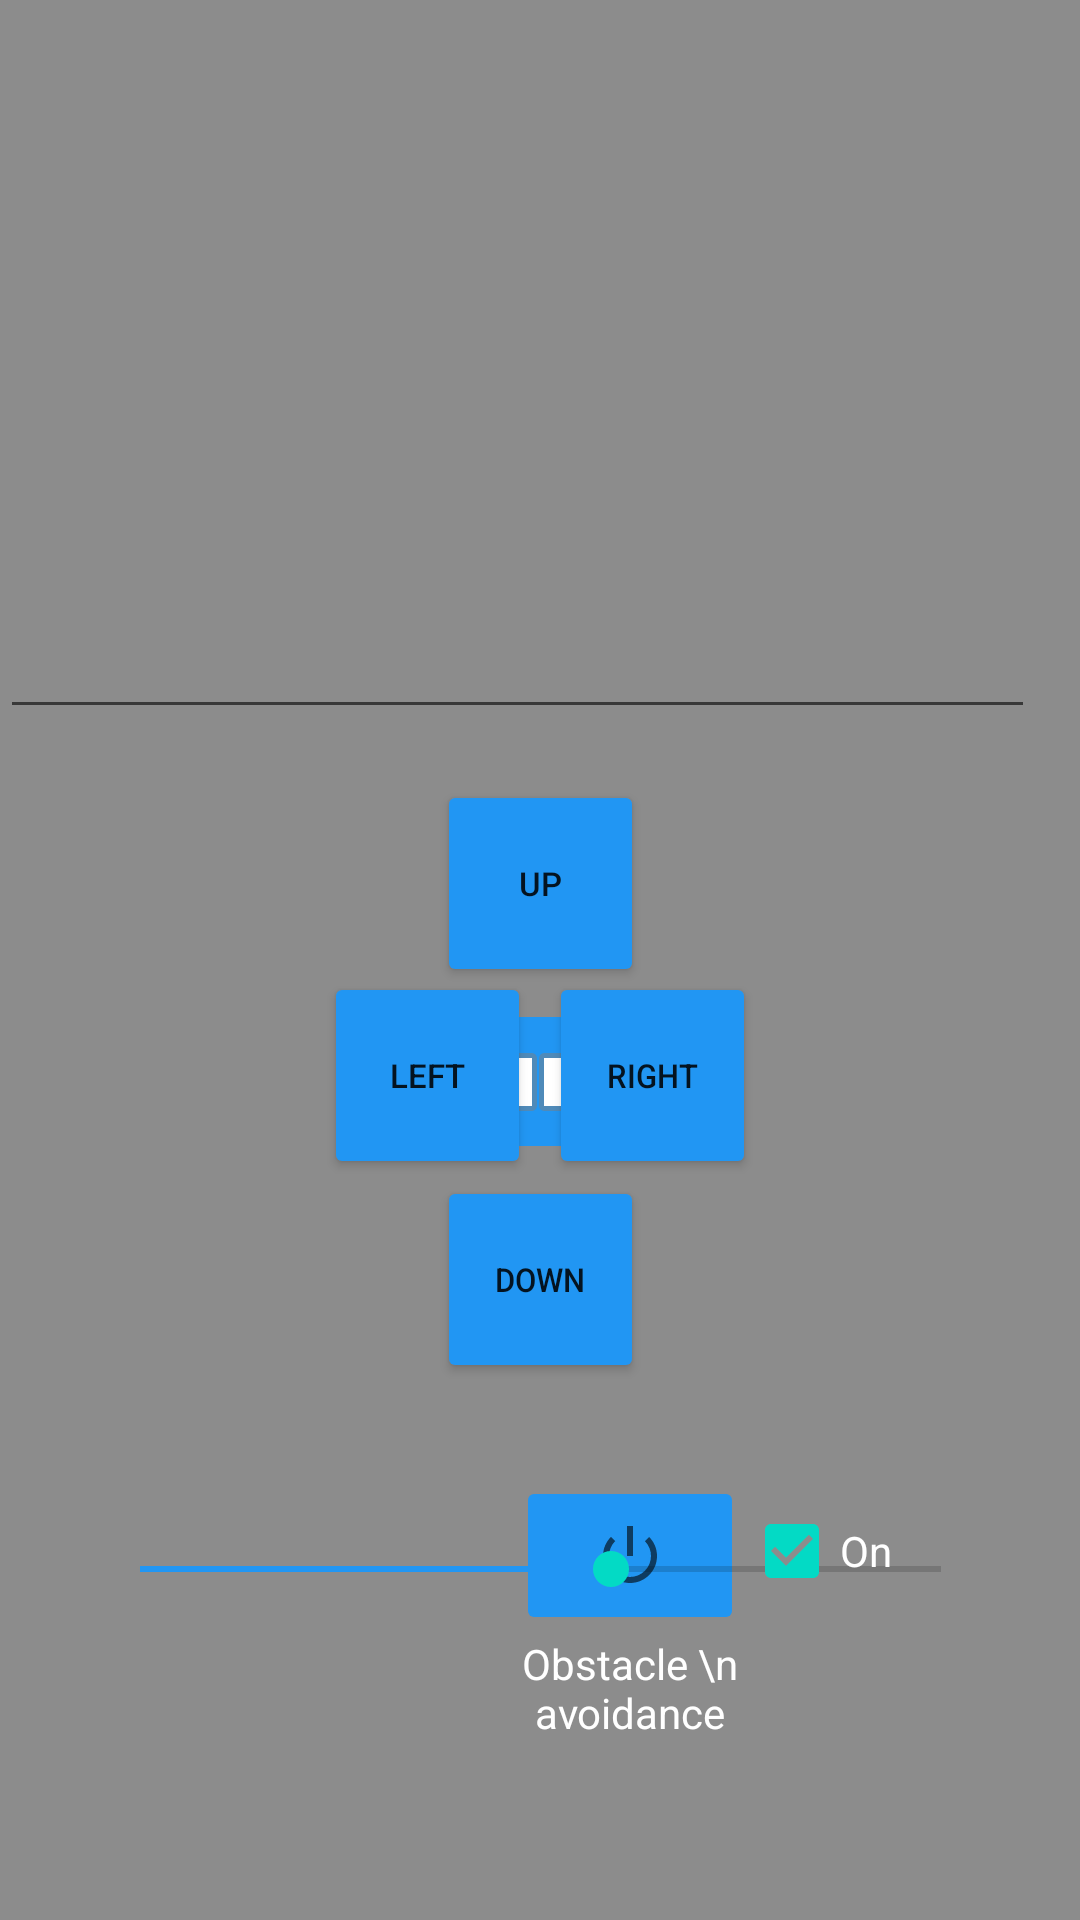

Here is an Android app screen rendered from its layout file. Give the layout XML and the strings, colors and styles it references.
<!-- AndroidManifest.xml: application theme Theme.AlphaBotAndroid -->
<!-- res/layout/fragment.xml -->
<?xml version="1.0" encoding="utf-8"?>
<androidx.constraintlayout.widget.ConstraintLayout xmlns:android="http://schemas.android.com/apk/res/android"
    xmlns:app="http://schemas.android.com/apk/res-auto"
    xmlns:tools="http://schemas.android.com/tools"
    android:layout_width="match_parent"
    android:layout_height="match_parent"
    android:background="#8C8C8C">

    <LinearLayout
        android:id="@+id/linearLayout"
        android:layout_width="match_parent"
        android:layout_height="wrap_content"
        android:orientation="horizontal"
        app:layout_constraintEnd_toEndOf="parent"
        app:layout_constraintStart_toStartOf="parent"
        app:layout_constraintTop_toTopOf="parent">

        <EditText
            android:id="@+id/send_text"
            android:layout_width="345dp"
            android:layout_height="43dp"
            android:layout_marginTop="200dp"
            android:ems="10"
            android:inputType="numberSigned" />

        <ImageView
            android:id="@+id/send_button"
            android:layout_width="match_parent"
            android:layout_height="43dp"
            android:layout_marginTop="200dp"
            tools:srcCompat="@android:drawable/ic_menu_send" />

    </LinearLayout>

    <TextView
        android:id="@+id/received_text"
        android:layout_width="match_parent"
        android:layout_height="200dp"
        android:freezesText="true"
        android:gravity="bottom"
        android:scrollbars="vertical"
        app:layout_constraintEnd_toEndOf="parent"
        app:layout_constraintStart_toStartOf="parent"
        app:layout_constraintTop_toTopOf="parent" />

    <Button
        android:id="@+id/forward"
        android:layout_width="69dp"
        android:layout_height="69dp"
        android:layout_marginTop="260dp"
        android:backgroundTint="#2196F3"
        android:text="Up"
        android:textSize="11dp"
        app:layout_constraintEnd_toEndOf="parent"
        app:layout_constraintStart_toStartOf="parent"
        app:layout_constraintTop_toTopOf="parent" />

    <Button
        android:id="@+id/left"
        android:layout_width="69dp"
        android:layout_height="69dp"
        android:layout_marginStart="108dp"
        android:layout_marginTop="324dp"
        android:backgroundTint="#2196F3"
        android:text="Left"
        android:textSize="11dp"
        app:layout_constraintStart_toStartOf="parent"
        app:layout_constraintTop_toTopOf="parent" />

    <Button
        android:id="@+id/right"
        android:layout_width="69dp"
        android:layout_height="69dp"
        android:layout_marginTop="324dp"
        android:layout_marginEnd="108dp"
        android:backgroundTint="#2196F3"
        android:text="Right"
        android:textScaleX="0.95"
        android:textSize="11dp"
        app:layout_constraintEnd_toEndOf="parent"
        app:layout_constraintTop_toTopOf="parent" />

    <ImageButton
        android:id="@+id/stopButton"
        android:layout_width="52dp"
        android:layout_height="43dp"
        android:layout_weight="1"
        android:background="#FFFFFF"
        android:backgroundTint="#2196F3"
        app:layout_constraintBottom_toTopOf="@+id/down"
        app:layout_constraintEnd_toEndOf="parent"
        app:layout_constraintHorizontal_bias="0.498"
        app:layout_constraintStart_toStartOf="parent"
        app:layout_constraintTop_toBottomOf="@+id/forward"
        app:srcCompat="@android:drawable/ic_media_pause" />

    <Button
        android:id="@+id/down"
        android:layout_width="69dp"
        android:layout_height="69dp"
        android:layout_marginTop="392dp"
        android:backgroundTint="#2196F3"
        android:text="Down"
        android:textScaleX="0.95"
        android:textSize="11dp"
        app:layout_constraintEnd_toEndOf="parent"
        app:layout_constraintStart_toStartOf="parent"
        app:layout_constraintTop_toTopOf="parent" />

    
    
    
    
    
    
    
    
    
    
    
    

    
    
    
    
    
    
    
    
    
    

    
    
    
    
    
    
    
    
    

    
    
    
    
    
    
    
    
    

    
    
    
    
    
    
    
    
    

    
    
    
    
    
    
    
    
    
    

    
    
    
    
    
    
    
    
    
    

    
    
    
    
    
    
    
    
    
    

    <ImageButton
        android:id="@+id/autonomus_mode"
        android:layout_width="76dp"
        android:layout_height="53dp"
        android:layout_marginStart="172dp"
        android:layout_marginTop="492dp"
        android:backgroundTint="#2196F3"
        app:layout_constraintStart_toStartOf="parent"
        app:layout_constraintTop_toTopOf="parent"
        app:srcCompat="@android:drawable/ic_lock_power_off" />

    <TextView
        android:id="@+id/autonomus_mode_text"
        android:layout_width="76dp"
        android:layout_height="38dp"
        android:layout_marginStart="172dp"
        android:layout_marginTop="545dp"
        android:text="Obstacle \n avoidance"
        android:textAlignment="center"
        android:textColor="@color/white"
        app:layout_constraintStart_toStartOf="parent"
        app:layout_constraintTop_toTopOf="parent" />

    <SeekBar
        android:id="@+id/seekBar"
        android:layout_width="299dp"
        android:layout_height="0dp"
        android:layout_marginBottom="108dp"
        android:max="255"
        android:progress="150"
        android:progressTint="#2196F3"
        app:layout_constraintBottom_toBottomOf="parent"
        app:layout_constraintEnd_toEndOf="parent"
        app:layout_constraintStart_toStartOf="parent" />

    <CheckBox
        android:id="@+id/checkBox"
        android:layout_width="56dp"
        android:layout_height="50dp"
        android:layout_marginTop="492dp"
        android:layout_marginEnd="112dp"
        android:checked="true"
        android:clickable="false"
        android:text="On"
        android:textColor="#FFFFFF"
        app:layout_constraintEnd_toEndOf="parent"
        app:layout_constraintHorizontal_bias="0.0"
        app:layout_constraintStart_toEndOf="@+id/autonomus_mode"
        app:layout_constraintTop_toTopOf="parent" />

    <TextView
        android:id="@+id/distance"
        android:layout_width="wrap_content"
        android:layout_height="wrap_content"
        android:layout_marginTop="268dp"
        android:textSize="20dp"
        app:layout_constraintEnd_toEndOf="parent"
        app:layout_constraintHorizontal_bias="0.045"
        app:layout_constraintStart_toStartOf="parent"
        app:layout_constraintTop_toTopOf="@+id/linearLayout" />

</androidx.constraintlayout.widget.ConstraintLayout>
<!-- resources referenced by this layout -->
<resources>
  <color name="white">#FFFFFFFF</color>
  <style name="Theme.AlphaBotAndroid" parent="Theme.MaterialComponents.DayNight.DarkActionBar">
          
          <item name="colorPrimary">@color/purple_500</item>
          <item name="colorPrimaryVariant">@color/blue</item>
          <item name="colorOnPrimary">@color/white</item>
          
          <item name="colorSecondary">@color/teal_200</item>
          <item name="colorSecondaryVariant">@color/teal_700</item>
          <item name="colorOnSecondary">@color/black</item>
          
          <item name="android:statusBarColor" tools:targetApi="l">?attr/colorPrimaryVariant</item>
          
      </style>
  <color name="purple_500">#FF6200EE</color>
  <color name="blue">#2196F3</color>
  <color name="teal_200">#FF03DAC5</color>
  <color name="teal_700">#FF018786</color>
  <color name="black">#FF000000</color>
</resources>
